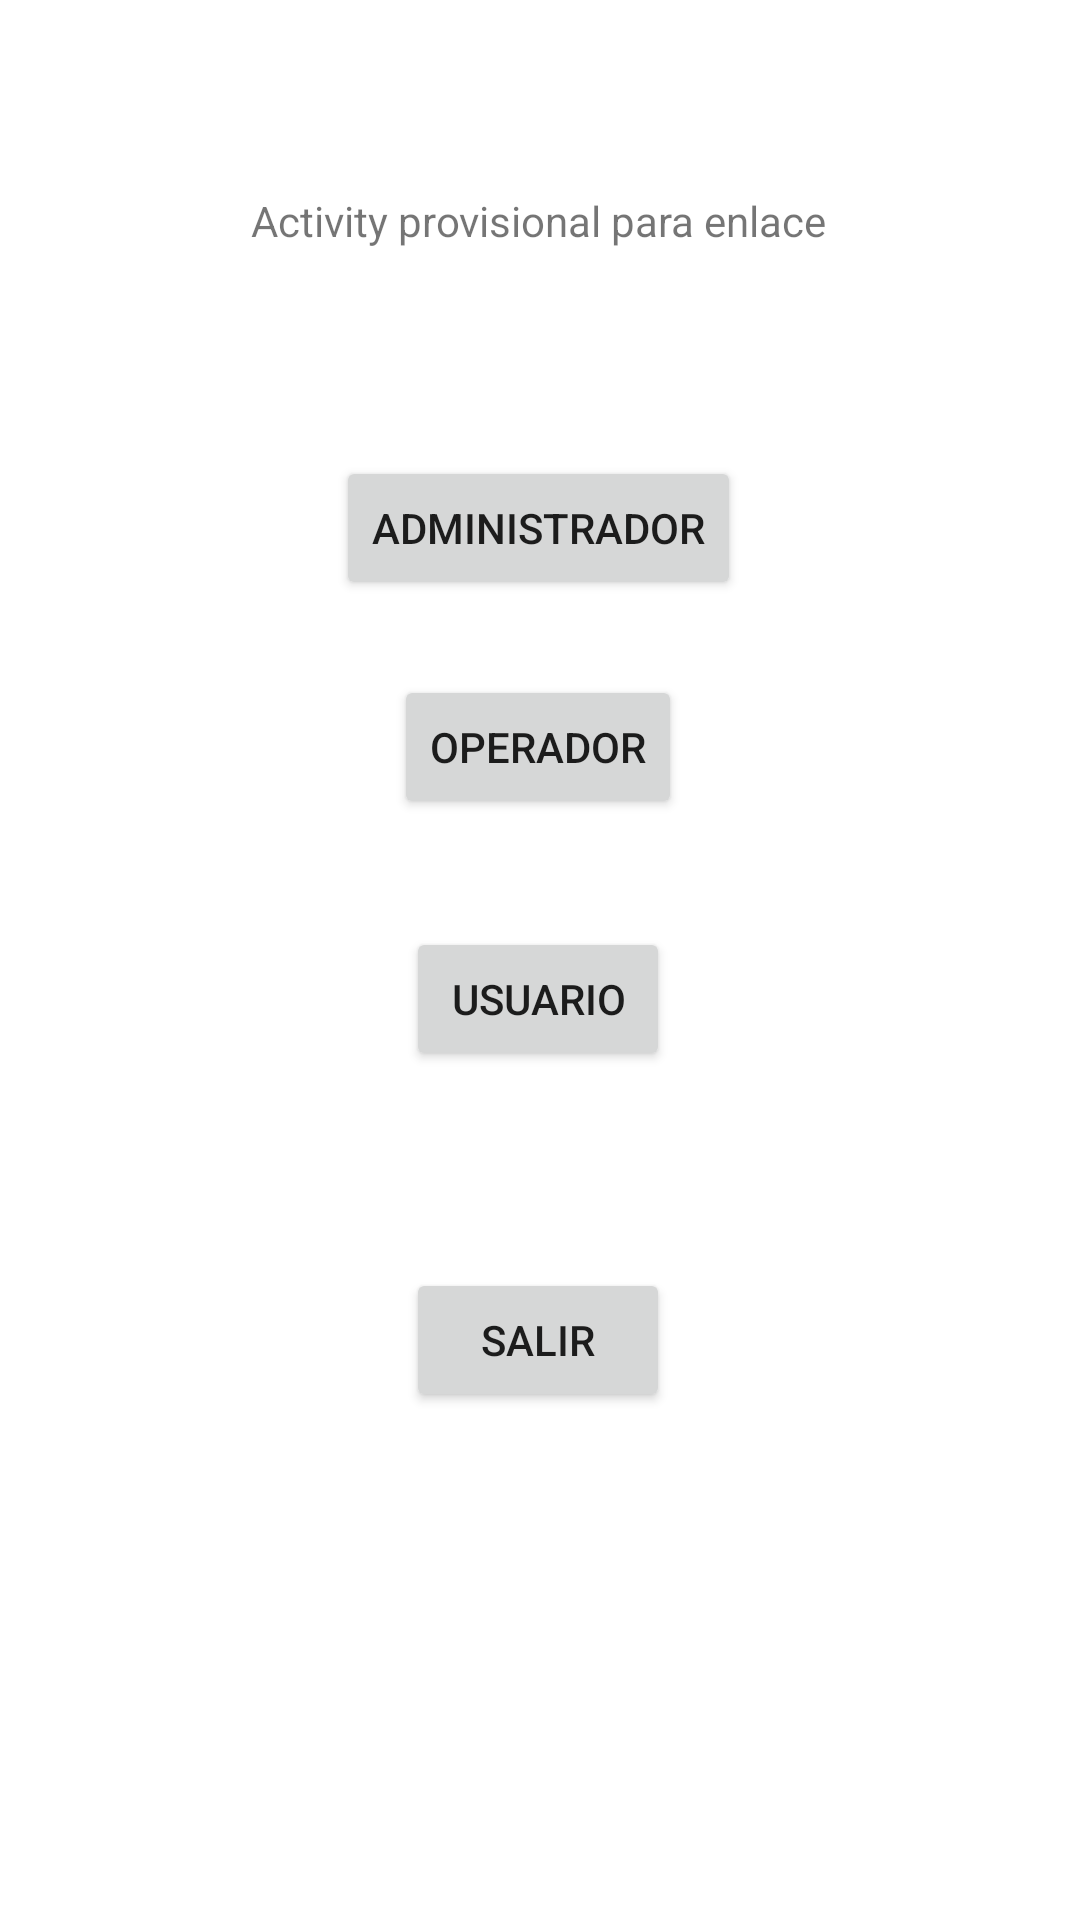

Reconstruct the res/layout file that produces this screen, plus the resources it refers to.
<!-- AndroidManifest.xml: application theme Theme.TuParqueo -->
<!-- res/layout/activity_main7.xml -->
<?xml version="1.0" encoding="utf-8"?>
<androidx.constraintlayout.widget.ConstraintLayout xmlns:android="http://schemas.android.com/apk/res/android"
    xmlns:app="http://schemas.android.com/apk/res-auto"
    xmlns:tools="http://schemas.android.com/tools"
    android:layout_width="match_parent"
    android:layout_height="match_parent"
    tools:context=".MainActivity7">

    <TextView
        android:id="@+id/textView2"
        android:layout_width="wrap_content"
        android:layout_height="wrap_content"
        android:text="Activity provisional para enlace"
        app:layout_constraintBottom_toBottomOf="parent"
        app:layout_constraintEnd_toEndOf="parent"
        app:layout_constraintHorizontal_bias="0.498"
        app:layout_constraintStart_toStartOf="parent"
        app:layout_constraintTop_toTopOf="parent"
        app:layout_constraintVertical_bias="0.103" />

    <Button
        android:id="@+id/btnPAdministrador"
        android:layout_width="wrap_content"
        android:layout_height="wrap_content"
        android:onClick="administrador"
        android:text="administrador"
        app:layout_constraintBottom_toBottomOf="parent"
        app:layout_constraintEnd_toEndOf="parent"
        app:layout_constraintHorizontal_bias="0.498"
        app:layout_constraintStart_toStartOf="parent"
        app:layout_constraintTop_toTopOf="parent"
        app:layout_constraintVertical_bias="0.257" />

    <Button
        android:id="@+id/btnPOperador"
        android:layout_width="wrap_content"
        android:layout_height="wrap_content"
        android:onClick="operador"
        android:text="operador"
        app:layout_constraintBottom_toBottomOf="parent"
        app:layout_constraintEnd_toEndOf="parent"
        app:layout_constraintHorizontal_bias="0.498"
        app:layout_constraintStart_toStartOf="parent"
        app:layout_constraintTop_toTopOf="parent"
        app:layout_constraintVertical_bias="0.38" />

    <Button
        android:id="@+id/btnPUsuario"
        android:layout_width="wrap_content"
        android:layout_height="wrap_content"
        android:onClick="usuario"
        android:text="usuario"
        app:layout_constraintBottom_toBottomOf="parent"
        app:layout_constraintEnd_toEndOf="parent"
        app:layout_constraintHorizontal_bias="0.498"
        app:layout_constraintStart_toStartOf="parent"
        app:layout_constraintTop_toTopOf="parent"
        app:layout_constraintVertical_bias="0.522" />

    <Button
        android:id="@+id/btnPSalir"
        android:layout_width="wrap_content"
        android:layout_height="wrap_content"
        android:onClick="salir"
        android:text="salir"
        app:layout_constraintBottom_toBottomOf="parent"
        app:layout_constraintEnd_toEndOf="parent"
        app:layout_constraintHorizontal_bias="0.498"
        app:layout_constraintStart_toStartOf="parent"
        app:layout_constraintTop_toTopOf="parent"
        app:layout_constraintVertical_bias="0.714" />
</androidx.constraintlayout.widget.ConstraintLayout>
<!-- resources referenced by this layout -->
<resources>
  <style name="Theme.TuParqueo" parent="Theme.MaterialComponents.DayNight.DarkActionBar">
          
          <item name="colorPrimary">@color/purple_500</item>
          <item name="colorPrimaryVariant">@color/purple_700</item>
          <item name="colorOnPrimary">@color/white</item>
          
          <item name="colorSecondary">@color/teal_200</item>
          <item name="colorSecondaryVariant">@color/teal_700</item>
          <item name="colorOnSecondary">@color/black</item>
          
          <item name="android:statusBarColor" tools:targetApi="l">?attr/colorPrimaryVariant</item>
          
      </style>
  <!-- not gathered from this repository: default colours our renderer supplied (Android Studio template values) -->
  <color name="purple_500">#FF6200EE</color>
  <color name="purple_700">#FF3700B3</color>
  <color name="teal_200">#FF03DAC5</color>
  <color name="teal_700">#FF018786</color>
  <color name="black">#FF000000</color>
  <color name="white">#FFFFFFFF</color>
</resources>
